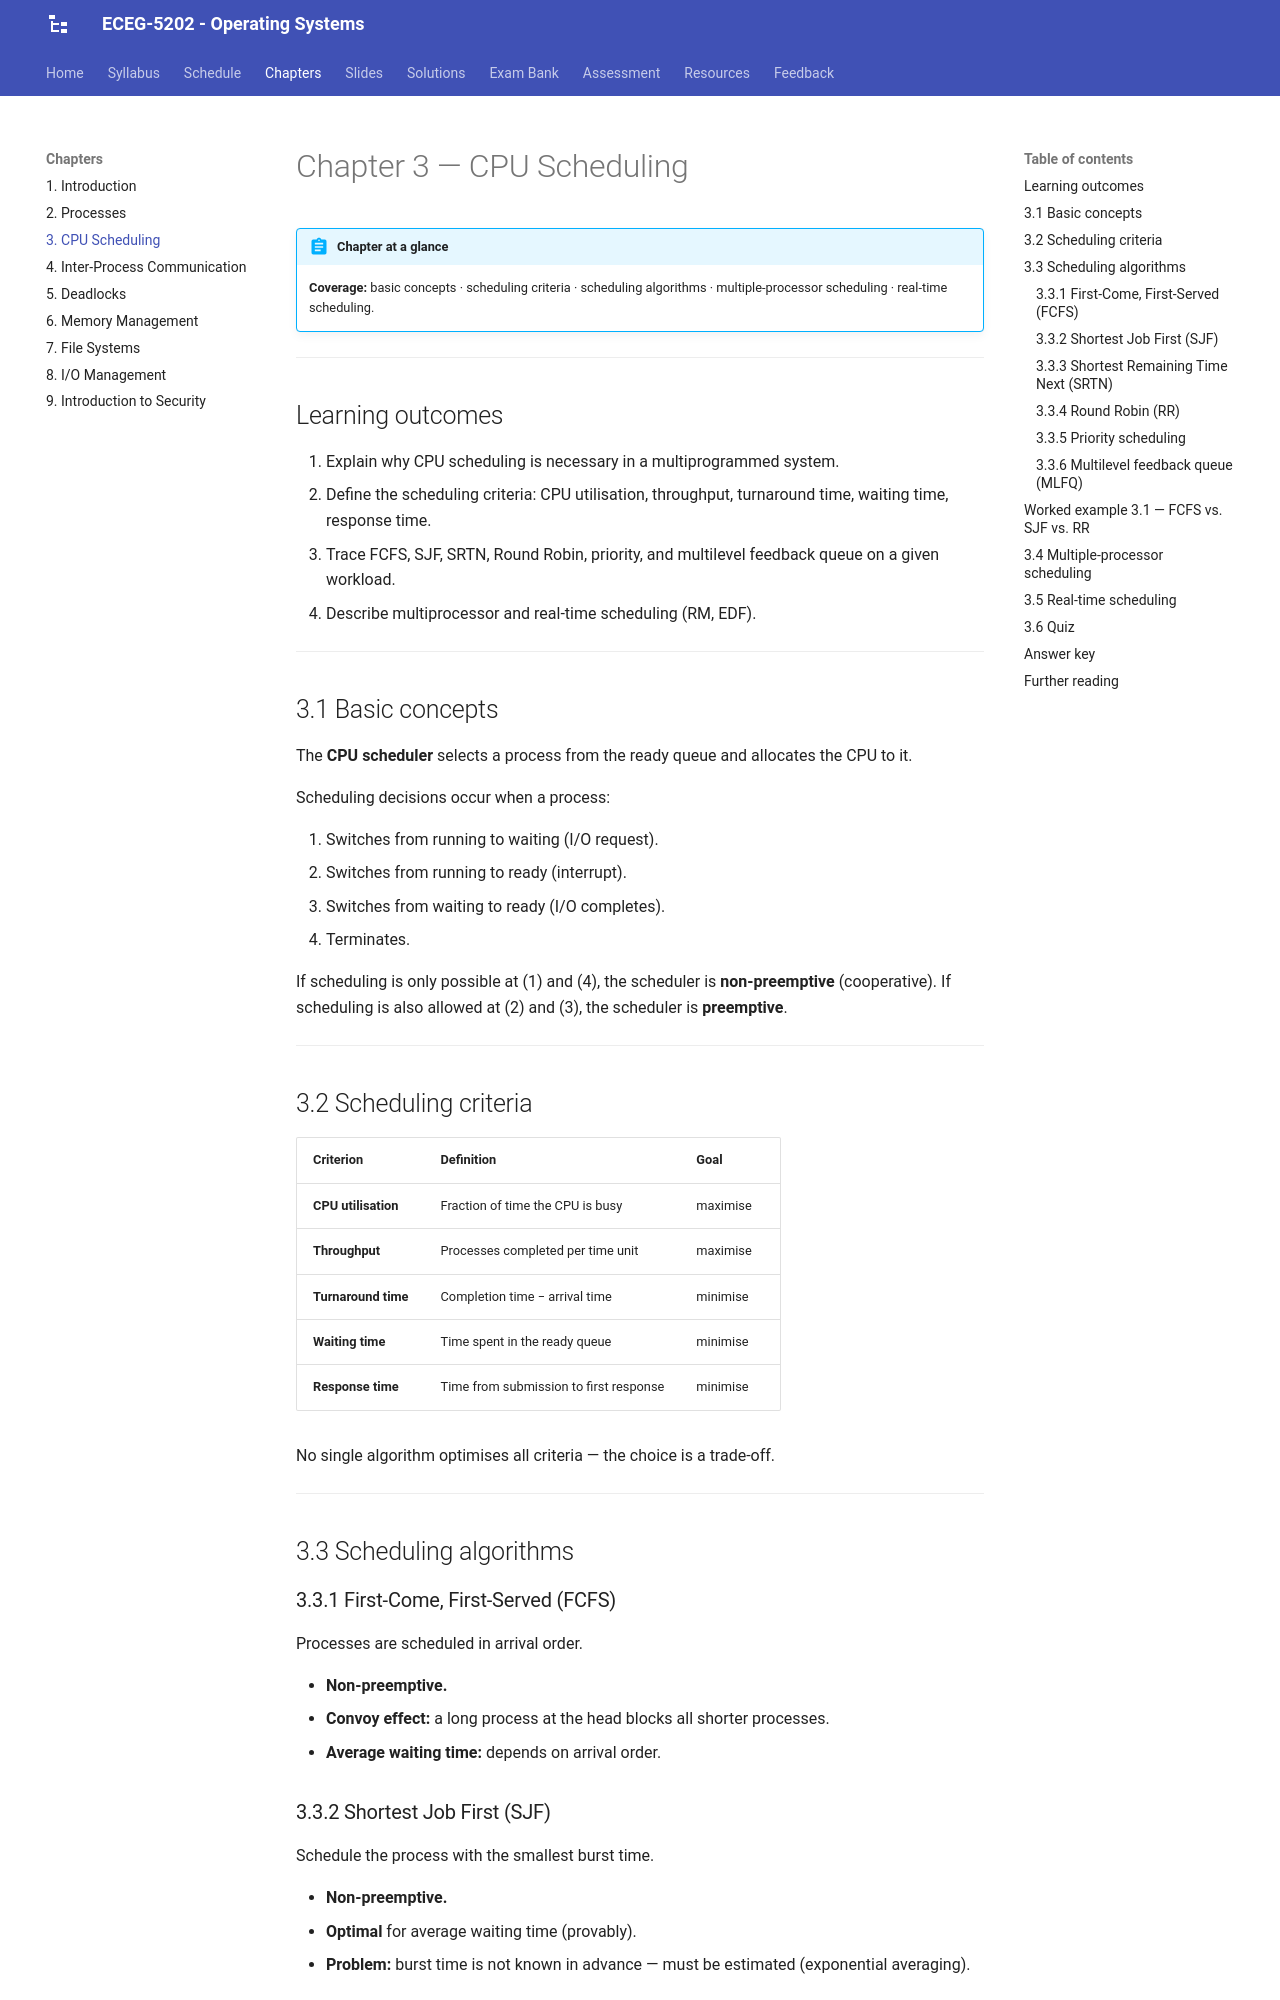

repository: Tesfamichael-G/ECEG-5202-Operating-Systems · page: chapters/03-cpu-scheduling/index.html · generator: mkdocs

# Chapter 3 — CPU Scheduling

!!! abstract "Chapter at a glance"
    **Coverage:** basic concepts · scheduling criteria · scheduling algorithms · multiple-processor scheduling · real-time scheduling.

---

## Learning outcomes

1. Explain why CPU scheduling is necessary in a multiprogrammed system.
2. Define the scheduling criteria: CPU utilisation, throughput, turnaround time, waiting time, response time.
3. Trace FCFS, SJF, SRTN, Round Robin, priority, and multilevel feedback queue on a given workload.
4. Describe multiprocessor and real-time scheduling (RM, EDF).

---

## 3.1 Basic concepts

The **CPU scheduler** selects a process from the ready queue and allocates the CPU to it.

Scheduling decisions occur when a process:

1. Switches from running to waiting (I/O request).
2. Switches from running to ready (interrupt).
3. Switches from waiting to ready (I/O completes).
4. Terminates.

If scheduling is only possible at (1) and (4), the scheduler is **non-preemptive** (cooperative). If scheduling is also allowed at (2) and (3), the scheduler is **preemptive**.

---

## 3.2 Scheduling criteria

| Criterion | Definition | Goal |
|---|---|---|
| **CPU utilisation** | Fraction of time the CPU is busy | maximise |
| **Throughput** | Processes completed per time unit | maximise |
| **Turnaround time** | Completion time − arrival time | minimise |
| **Waiting time** | Time spent in the ready queue | minimise |
| **Response time** | Time from submission to first response | minimise |

No single algorithm optimises all criteria — the choice is a trade-off.

---

## 3.3 Scheduling algorithms

### 3.3.1 First-Come, First-Served (FCFS)

Processes are scheduled in arrival order.

- **Non-preemptive.**
- **Convoy effect:** a long process at the head blocks all shorter processes.
- **Average waiting time:** depends on arrival order.

### 3.3.2 Shortest Job First (SJF)

Schedule the process with the smallest burst time.

- **Non-preemptive.**
- **Optimal** for average waiting time (provably).
- **Problem:** burst time is not known in advance — must be estimated (exponential averaging).
